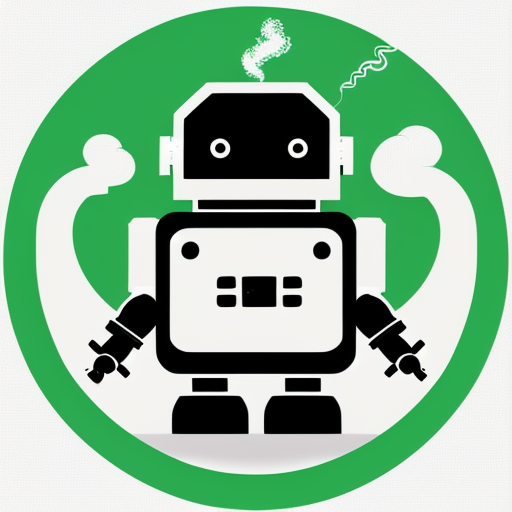
Generation parameters embedded in this image by AUTOMATIC1111 Stable Diffusion web UI or a fork of it (Forge, ...) (PNG 'parameters' text chunk):
Simple and iconic icon design of combining  smoking, smoke from cigarette, and cute robot motifs, vector drawing, trending on behance ,simple, minimal, cute, happy, white background and green contents, JT
Negative prompt: photorealistic, complicated, horror, scary, shadow, 
Steps: 20, Sampler: DPM++ 2M SDE Karras, CFG scale: 10.5, Seed: 3688701743, Size: 512x512, Model hash: 107d2a241b, Model: cyberrealistic_v31, Version: v1.4.0-2-g8d0078b6